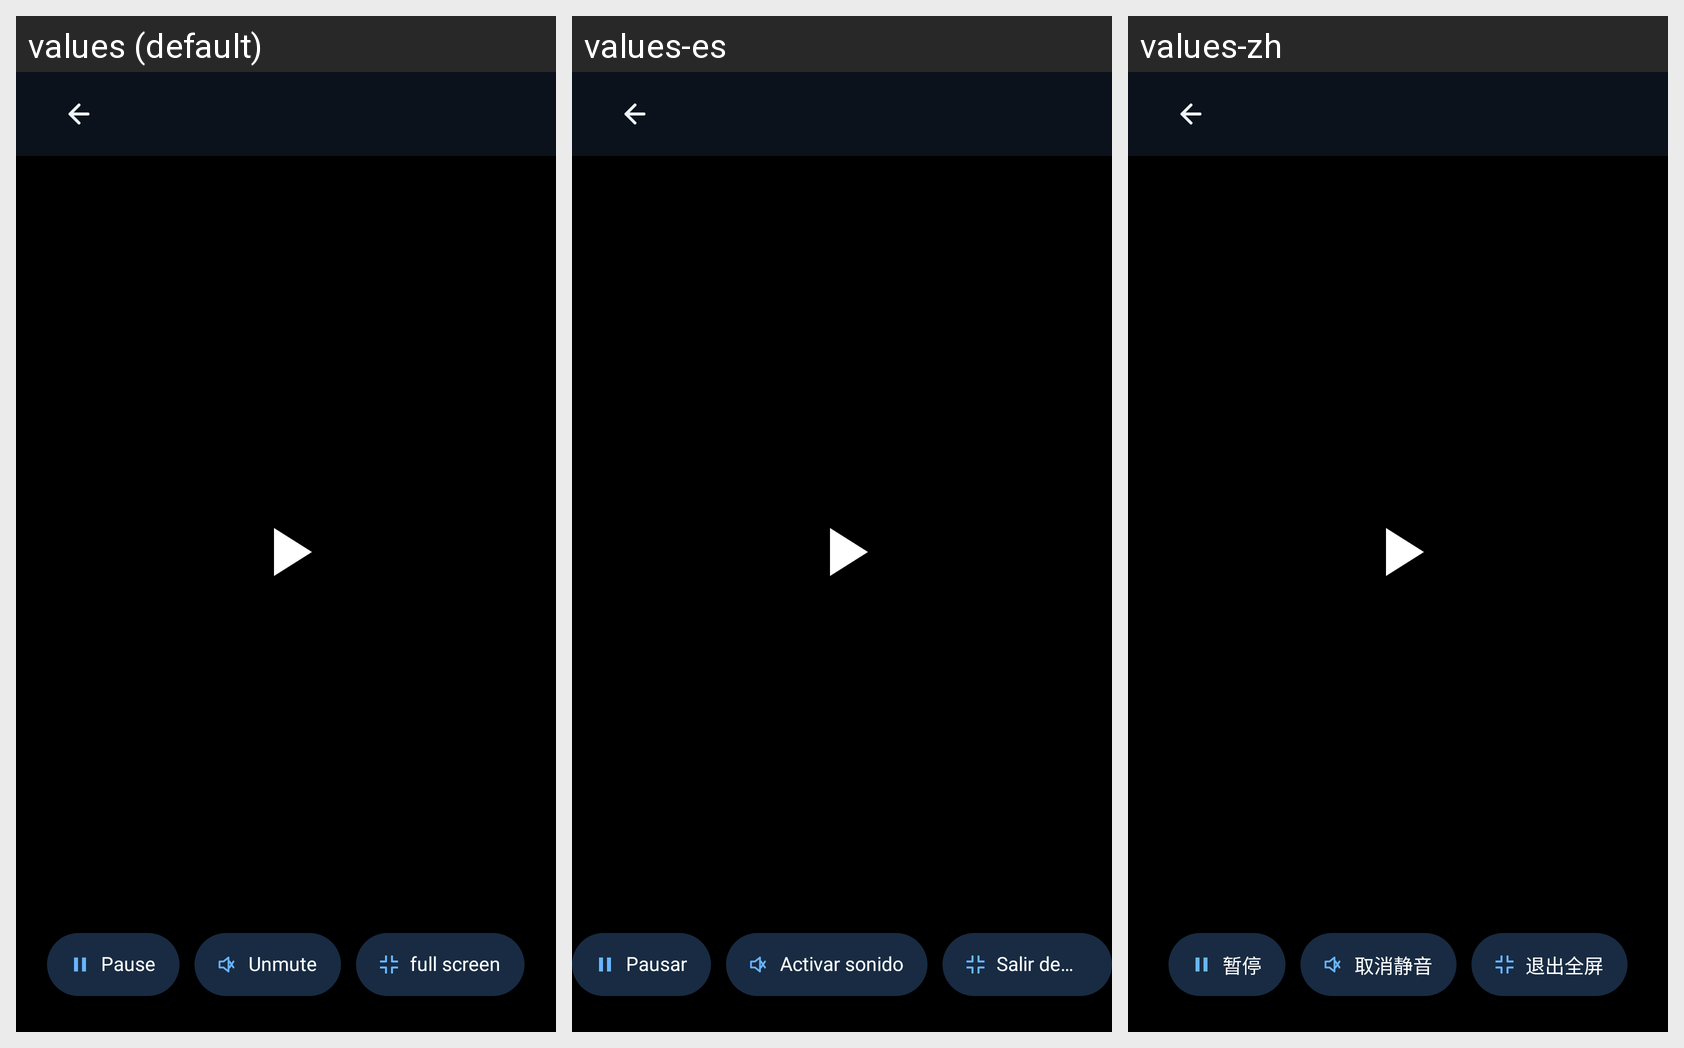

The same Android screen rendered under several of its app's locales, left to right. List the strings drawn on it with the default value and each locale's translation.
Android screen res/layout/activity_live_camera_fullscreen.xml rendered under 3 locales, left to right: values (default), values-es, values-zh. Device: Nexus 5 (rendered at 1080×1920; each locale shown at half size, 540×960, under a caption strip naming it); theme Theme.LiveCameraFullscreen.
Other locales in the repository, not shown: values-ar, values-de, values-fr, values-hi, values-ja, values-ko, values-pt, values-ru, values-vi.
Strings drawn on this screen, with the default value and each locale's value (text and hints the layout hard-codes, and strings that could not be matched under every locale, appear in the picture but are not listed):

live_camera_pause
  values: Pause
  values-es: Pausar
  values-zh: 暂停

live_camera_unmute
  values: Unmute
  values-es: Activar sonido
  values-zh: 取消静音

live_camera_exit_fullscreen
  values: full screen
  values-es: Salir de pantalla completa
  values-zh: 退出全屏
